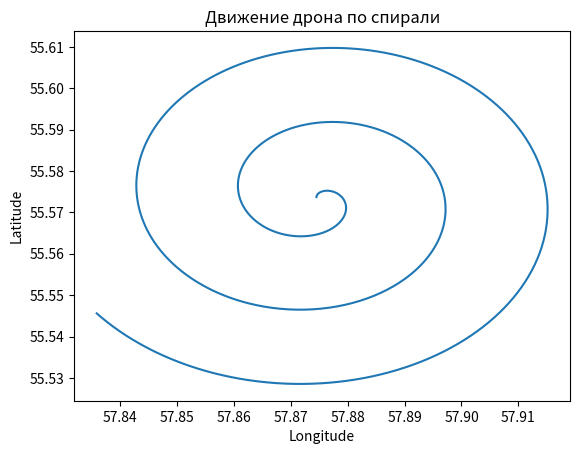

Python code for this plot:
# pattern Flyweight
import time
import math
import matplotlib.pyplot as plt


class CoordinateFlyweight:
    _coordinates = {}

    @staticmethod
    def get_coordinates(lat, lng):
        key = (lat, lng)
        if key not in CoordinateFlyweight._coordinates:
            CoordinateFlyweight._coordinates[key] = key
        return CoordinateFlyweight._coordinates[key]


# pattern Proxy
class DJIDroneProxy:
    def __init__(self, real_drone):
        self._real_drone = real_drone

    def global_position_control(self, lat=None, lng=None, alt=None):  # реализовать, способность вернуться на базу
        # приступаем к логированию
        print(f"Запрос на перемещение к широте: {lat}, долготе: {lng} и высоте: {alt}")
        # обращаемся к SDK дрона
        self._real_drone.global_position_control(lat, lng, alt)
        # time.sleep(1)  # имитация задержки работы программы

    def connect(self):
        print("Запрос на подключение к дрону через использование SDK")
        self._real_drone.request_sdk_permission_control()

    def arming(self):
        print("Выполняем армирование двигателей")
        self._real_drone.arming()

    def takeoff(self):
        print("Взлёт инициирован")
        self._real_drone.takeoff()

    def land(self):
        print("Посадка инициирована")
        self._real_drone.land()


class DJIDrone:
    def global_position_control(self, lat=None, lng=None, alt=None):
        print(f"Запрос на перемещение к широте: {lat}, долготе: {lng} и высоте: {alt}")

    def request_sdk_permission_control(self):
        # print("Запрос на управление через SDK")
        pass

    def arming(self):
        # print("Выполняем армирование дрона")
        pass


    def takeoff(self):
        print("Выполняем взлёт")

    def land(self):
        print("Выполняем приземление")


# строим квадрат по двум точкам (нижняя левая и верхняя правая):
min_lat = 57.826873
min_lng = 55.475823

max_lat = 57.922174
max_lng = 55.671439

begin_lat = min_lat + (max_lat - min_lat) / 2
begin_lng = min_lng + (max_lng - min_lng) / 2

step = 0.00005
altitude = 50   # в метрах

real_drone = DJIDrone()
drone = DJIDroneProxy(real_drone)

coordinates = []

def spiral(drone):
    radius = 0
    angle = 0
    while radius <= (max_lat - min_lat) / 2:
        radius += step
        angle += math.pi / 180  # увеличиваем угол на 1 градус в радианах
        x = math.sin(angle) * radius
        y = math.cos(angle) * radius
        lat_currant = begin_lat + x
        lng_currant = begin_lng + y
        # используем паттерн Flyweight
        coordinate = CoordinateFlyweight.get_coordinates(lat_currant, lng_currant)
        coordinates.append(coordinate)
        drone.global_position_control(lat=lat_currant, lng=lng_currant, alt=altitude)
        # time.sleep(1)  # имитация задержки выполнения команды

drone.connect()
time.sleep(2)
drone.arming()
time.sleep(1)
drone.takeoff()
time.sleep(3)

# отправляем дрон на выполнение миссии
spiral(drone)

# возврат на базу
drone.global_position_control(begin_lat, begin_lng, altitude)
time.sleep(2)
drone.land()

latitude, longitude = zip(*coordinates)
plt.plot(latitude, longitude)
plt.xlabel("Longitude")
plt.ylabel("Latitude")
plt.title("Движение дрона по спирали")
plt.show()
